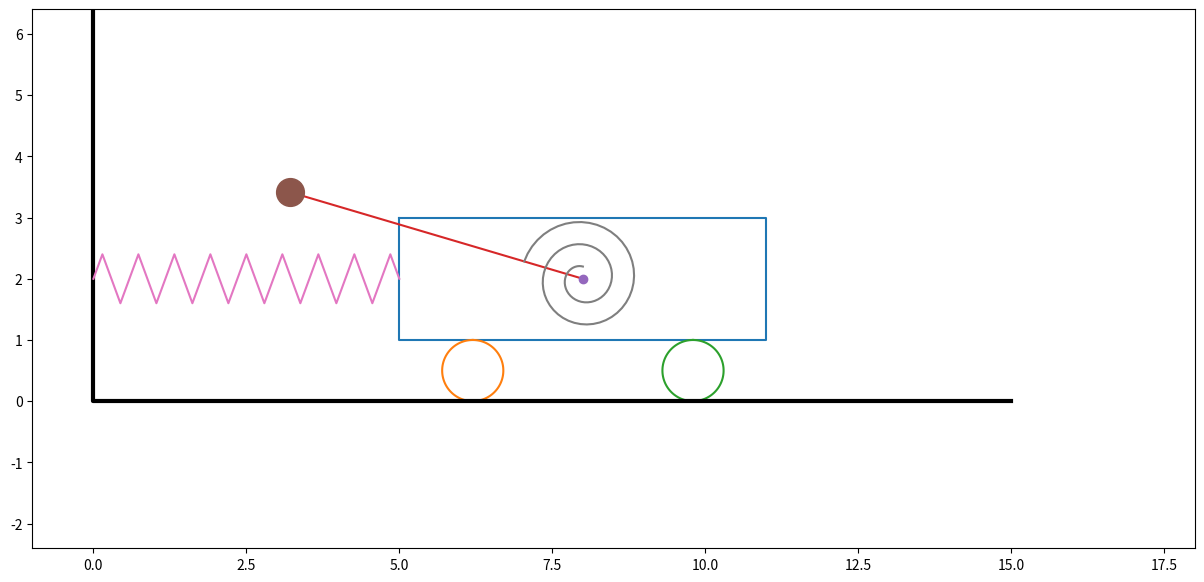

Source code (Python):
import numpy as np
import matplotlib.pyplot as plt
from matplotlib.animation import FuncAnimation
import math

Steps = 1001
t_fin = 20
t = np.linspace(0, t_fin, Steps)

x = np.cos(0.2*t) + 3*np.sin(1.8*t)
phi = 2*np.sin(1.7*t) + 5*np.cos(1.2*t)

SprX_0 = 4
BoxX = 6
BoxY = 2
WheelR = 0.5
l = 5

X_A = SprX_0 + x + BoxX/2
Y_A = 2*WheelR + BoxY/2

X_B = X_A + l*np.sin(phi)
Y_B = Y_A + l*np.cos(phi)

X_Box = np.array([-BoxX/2, BoxX/2, BoxX/2, -BoxX/2, -BoxX/2])
Y_Box = np.array([BoxY/2, BoxY/2, -BoxY/2, -BoxY/2, BoxY/2])

psi = np.linspace(0, 2*math.pi, 100)
X_Wheel = WheelR*np.sin(psi)
Y_Wheel = WheelR*np.cos(psi)

X_C1 = SprX_0 + x + BoxX/5
Y_C1 = WheelR
X_C2 = SprX_0 + x + 4*BoxX/5
Y_C2 = WheelR

X_Ground = [0, 0, 15]
Y_Ground = [7, 0, 0]

K = 19
Sh = 0.4
b = 1/(K-2)
X_Spr = np.zeros(K)
Y_Spr = np.zeros(K)
X_Spr[0] = 0
Y_Spr[0] = 0
X_Spr[K-1] = 1
Y_Spr[K-1] = 0
for i in range(K-2):
    X_Spr[i+1] = b*((i+1) - 1/2)
    Y_Spr[i+1] = Sh*(-1)**i

L_Spr = x + SprX_0

Nv = 3
R1 = 0.2
R2 = 1
thetta = np.linspace(0, Nv*2*math.pi-phi[0], 100)
X_SpiralSpr = -(R1 + thetta*(R2-R1)/thetta[-1])*np.sin(thetta)
Y_SpiralSpr = (R1 + thetta*(R2-R1)/thetta[-1])*np.cos(thetta)

fig = plt.figure(figsize=[15, 7])
ax = fig.add_subplot(1, 1, 1)
ax.axis('equal')
ax.set(xlim=[-1, 18], ylim=[-6, 10])

Drawed_Box = ax.plot(X_Box + X_A[0], Y_Box + Y_A)[0]

Drawed_Wheel1 = ax.plot(X_Wheel+X_C1[0], Y_Wheel+Y_C1)[0]
Drawed_Wheel2 = ax.plot(X_Wheel+X_C2[0], Y_Wheel+Y_C2)[0]

Drawed_AB = ax.plot([X_A[0], X_B[0]], [Y_A, Y_B[0]])[0]

Point_A = ax.plot(X_A[0], Y_A, marker='o')[0]
Point_B = ax.plot(X_B[0], Y_B[0], marker='o', markersize=20)[0]

ax.plot(X_Ground, Y_Ground, color='Black', linewidth=3)

Drawed_Spring = ax.plot(X_Spr*L_Spr[0], Y_Spr+Y_A)[0]

Drawed_SpiralSpring = ax.plot(X_SpiralSpr+X_A[0], Y_SpiralSpr+Y_A)[0]

def anima(i):
    Drawed_Box.set_data(X_Box + X_A[i], Y_Box + Y_A)
    Drawed_Wheel1.set_data(X_Wheel+X_C1[i], Y_Wheel+Y_C1)
    Drawed_Wheel2.set_data(X_Wheel+X_C2[i], Y_Wheel+Y_C2)
    Drawed_AB.set_data([X_A[i], X_B[i]], [Y_A, Y_B[i]])
    Point_A.set_data(X_A[i], Y_A)
    Point_B.set_data(X_B[i], Y_B[i])
    Drawed_Spring.set_data(X_Spr*L_Spr[i], Y_Spr+Y_A)
    thetta = np.linspace(0, Nv * 2 * math.pi - phi[i], 100)
    X_SpiralSpr = -(R1 + thetta * (R2 - R1) / thetta[-1]) * np.sin(thetta)
    Y_SpiralSpr = (R1 + thetta * (R2 - R1) / thetta[-1]) * np.cos(thetta)
    Drawed_SpiralSpring.set_data(X_SpiralSpr+X_A[i], Y_SpiralSpr+Y_A)
    return [Drawed_Box, Drawed_Wheel1, Drawed_Wheel2, Drawed_AB, Point_A, Point_B, Drawed_Spring, Drawed_SpiralSpring]

anim = FuncAnimation(fig, anima, frames=len(t), interval=10, repeat=False)

anim_running = True

def onClick(event):
    global anim_running
    if anim_running:
        anim.event_source.stop()
        anim_running = False
    else:
        anim.event_source.start()
        anim_running = True

fig.canvas.mpl_connect('button_press_event', onClick)

plt.show()